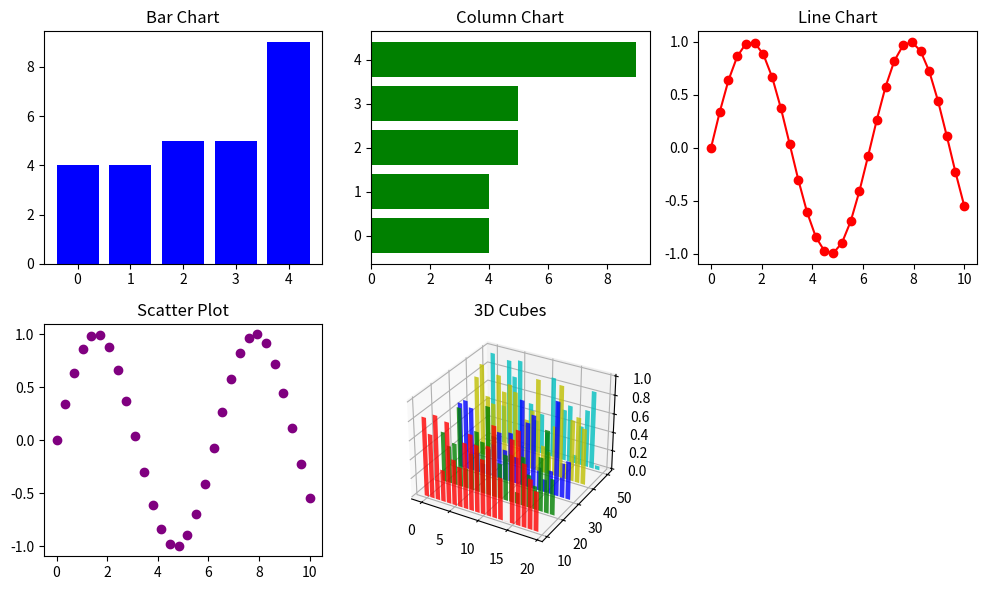

Recreate this plot in Python.
import matplotlib.pyplot as plt
import numpy as np
from mpl_toolkits.mplot3d import Axes3D

# Sample data for visualizations
x = np.linspace(0, 10, 30)
y = np.sin(x)
z = np.cos(x)
data = np.random.randint(1, 10, size=5)

# Bar Chart
plt.figure(figsize=(10, 6))
plt.subplot(2, 3, 1)
plt.bar(range(len(data)), data, color='blue')
plt.title('Bar Chart')

# Column Chart
plt.subplot(2, 3, 2)
plt.barh(range(len(data)), data, color='green')
plt.title('Column Chart')

# Line Chart
plt.subplot(2, 3, 3)
plt.plot(x, y, '-o', color='red')
plt.title('Line Chart')

# Scatter Plot
plt.subplot(2, 3, 4)
plt.scatter(x, y, color='purple')
plt.title('Scatter Plot')

# 3D Cubes Visualization
ax = plt.subplot(2, 3, 5, projection='3d')
for c, z_val in zip(['r', 'g', 'b', 'y', 'c'], [10, 20, 30, 40, 50]):
    xs = np.arange(20)
    ys = np.random.rand(20)
    ax.bar(xs, ys, zs=z_val, zdir='y', color=c, alpha=0.8)
plt.title('3D Cubes')

plt.tight_layout()
plt.show()
